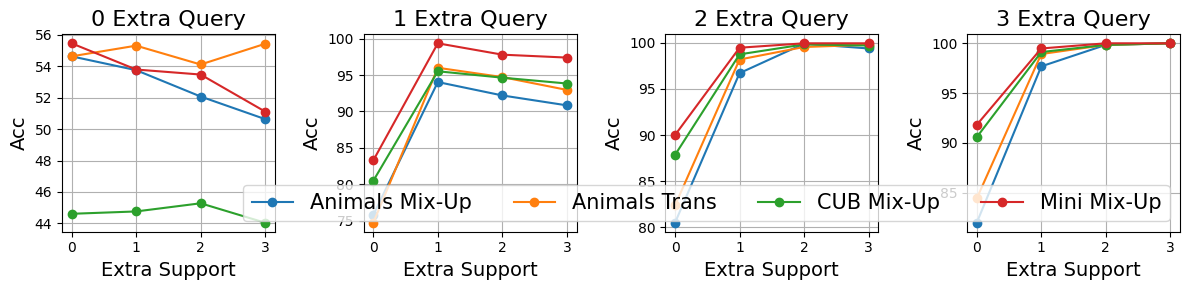

Here is the Python script that generated this plot:
# x unit: 0, 1, 2, 3 qry expansion
# x: support expansion
# x unit row: animals mix-up, animals image translator, 
# cub mix-up, miniImagenet mix-up
import matplotlib.pyplot as plt

# 0 query
animals_mixup0 = [54.64, 53.76, 52.08, 50.64]
animals_trans0 = [54.64, 55.32, 54.12, 55.44]
cub_mixup0 = [44.61, 44.76, 45.28, 44.04]
mini_mixup0 = [55.47, 53.80, 53.48, 51.12]
qry0 = [animals_mixup0, animals_trans0, cub_mixup0, mini_mixup0]

# 1 query
animals_mixup1 = [75.80, 94.04, 92.20, 90.84]
animals_trans1 = [74.72, 96.00, 94.72, 92.96]
cub_mixup1 = [80.48, 95.52, 94.64, 93.84]
mini_mixup1 = [83.28, 99.36, 97.80, 97.40]
qry1 = [animals_mixup1, animals_trans1, cub_mixup1, mini_mixup1]

# 2 query
animals_mixup2 = [80.48, 96.72, 99.92, 99.40]
animals_trans2 = [82.36, 98.20, 99.56, 99.80]
cub_mixup2 = [87.84, 98.76, 99.84, 99.72]
mini_mixup2 = [90.00, 99.48, 99.96, 99.96]
qry2 = [animals_mixup2, animals_trans2, cub_mixup2, mini_mixup2]

# 3 query
animals_mixup3 = [81.96, 97.68, 99.84, 100.00]
animals_trans3 = [84.40, 98.92, 99.84, 100.00]
cub_mixup3 = [90.56, 99.12, 99.84, 100.00]
mini_mixup3 = [91.80, 99.48, 100.00, 100.00]
qry3 = [animals_mixup3, animals_trans3, cub_mixup3, mini_mixup3]

stats = [qry0, qry1, qry2, qry3]

plt.rcParams['font.family'] = 'Times New Roman'

fig, axes = plt.subplots(nrows=1, ncols=4, figsize=(12, 3))
for qry_expansion_i in range(4):
    data_mixup, data_trans, cub_mixup, mini_mixup = stats[qry_expansion_i]
    axes[qry_expansion_i].plot(data_mixup, label='Animals Mix-Up', marker='o')
    axes[qry_expansion_i].plot(data_trans, label='Animals Trans', marker='o') 
    axes[qry_expansion_i].plot(cub_mixup, label='CUB Mix-Up', marker='o') 
    axes[qry_expansion_i].plot(mini_mixup, label='Mini Mix-Up', marker='o') 
    axes[qry_expansion_i].set_xlabel('Extra Support', fontsize=14)
    axes[qry_expansion_i].set_ylabel('Acc', fontsize=14)
    axes[qry_expansion_i].set_title(f'{qry_expansion_i} Extra Query', fontsize=16)
    axes[qry_expansion_i].grid(True)
plt.tight_layout()
plt.legend(loc='lower right', ncol=5, fontsize=15)
plt.savefig('lineplot.pdf')